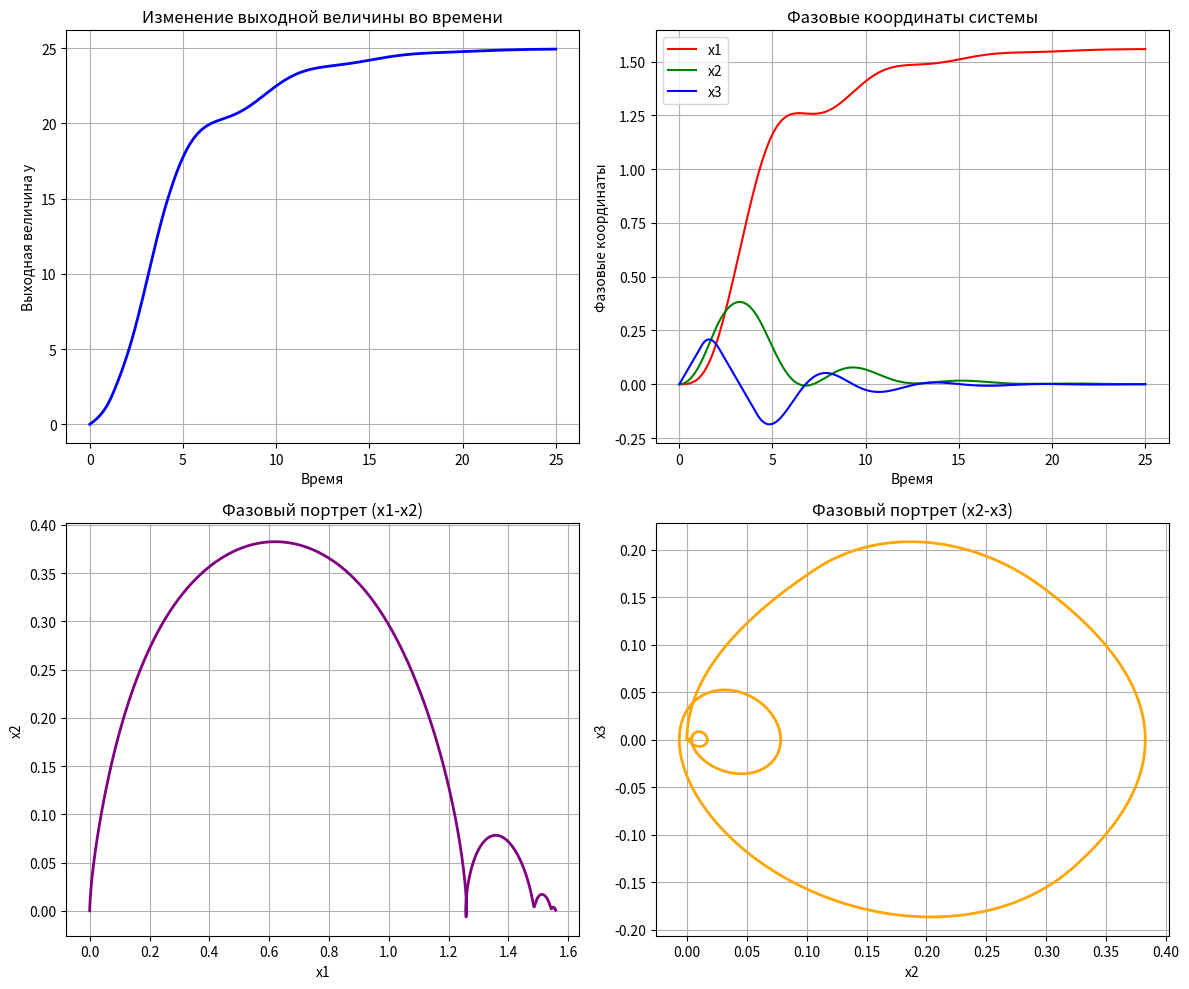
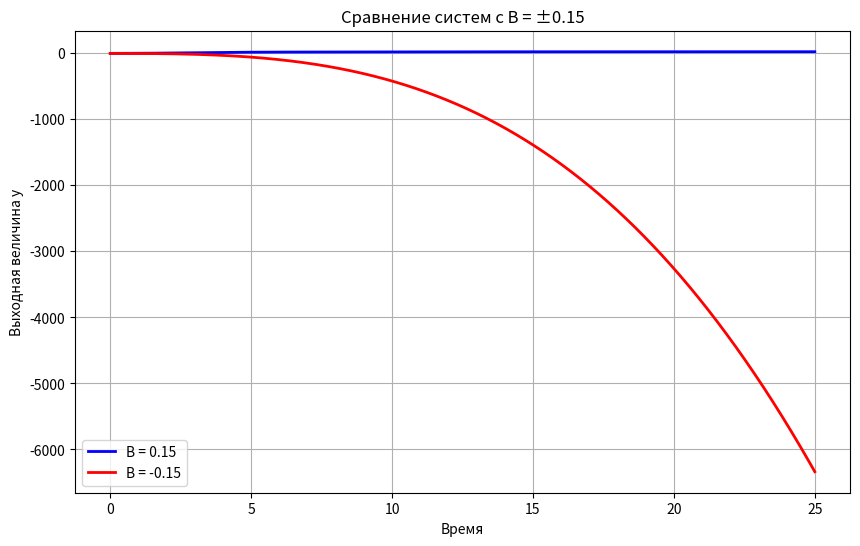

Reproduce these figures in Python, in order.
import numpy as np
import matplotlib.pyplot as plt
import pandas as pd

class NonlinearSystem:
    def __init__(self, a3, a2, a1, a0, b2, b1, b0, A, B, Tmod, h):
        self.a3 = a3
        self.a2 = a2
        self.a1 = a1
        self.a0 = a0
        self.b2 = b2
        self.b1 = b1
        self.b0 = b0
        self.A = A
        self.B = B
        self.Tmod = Tmod
        self.h = h
        
    def saturation_nonlinearity(self, delta):
        # ограничение насыщения
        if delta > self.B:
            return self.B
        elif delta < -self.B:
            return -self.B
        return delta
    
    def system_equations(self, t, x):
        x1, x2, x3 = x
        input_signal = self.A if t >= 0 else 0
        delta = (1 / self.a3) * (input_signal - self.a0*x1 - self.a1*x2 - self.a2*x3)
        f_delta = self.saturation_nonlinearity(delta)
        
        dx1dt = x2
        dx2dt = x3
        dx3dt = f_delta
        
        return [dx1dt, dx2dt, dx3dt]
    
    def output_y(self, x):
        x1, x2, x3 = x
        return self.b2*x3 + self.b1*x2 + self.b0*x1

def runge_kutta_4th_order(system, t_span, initial_conditions, h):
    t0, tf = t_span
    n_steps = int((tf - t0) / h) + 1
    t_values = np.linspace(t0, tf, n_steps)
    
    x_values = np.zeros((n_steps, 3))
    x_values[0] = initial_conditions
    y_values = np.zeros(n_steps)
    y_values[0] = system.output_y(initial_conditions)
    
    for i in range(1, n_steps):
        x_current = x_values[i-1]
        t_current = t_values[i-1]
        
        k1 = np.array(system.system_equations(t_current, x_current))
        k2 = np.array(system.system_equations(t_current + h/2, x_current + h*k1/2))
        k3 = np.array(system.system_equations(t_current + h/2, x_current + h*k2/2))
        k4 = np.array(system.system_equations(t_current + h, x_current + h*k3))
        
        x_new = x_current + (h/6) * (k1 + 2*k2 + 2*k3 + k4)
        x_values[i] = x_new
        y_values[i] = system.output_y(x_new)
    
    return t_values, x_values, y_values

def save_to_file(t_values, x_values, y_values, filename="results.txt"):
    with open(filename, 'w') as f:
        f.write("Время\tx1\tx2\tx3\ty\n")
        for i in range(len(t_values)):
            f.write(f"{t_values[i]:.6f}\t{x_values[i,0]:.6f}\t{x_values[i,1]:.6f}\t{x_values[i,2]:.6f}\t{y_values[i]:.6f}\n")
    
    df = pd.DataFrame({
        'Time': t_values,
        'x1': x_values[:,0],
        'x2': x_values[:,1],
        'x3': x_values[:,2],
        'y': y_values
    })
    df.to_csv('results.csv', index=False)
    print(f"Результаты сохранены в файлы: {filename} и results.csv")

def plot_results(t_values, y_values, x_values):
    fig, axes = plt.subplots(2, 2, figsize=(12, 10))
    
    axes[0,0].plot(t_values, y_values, 'b-', linewidth=2)
    axes[0,0].set_xlabel('Время')
    axes[0,0].set_ylabel('Выходная величина y')
    axes[0,0].set_title('Изменение выходной величины во времени')
    axes[0,0].grid(True)
    
    axes[0,1].plot(t_values, x_values[:,0], 'r-', label='x1')
    axes[0,1].plot(t_values, x_values[:,1], 'g-', label='x2')
    axes[0,1].plot(t_values, x_values[:,2], 'b-', label='x3')
    axes[0,1].set_xlabel('Время')
    axes[0,1].set_ylabel('Фазовые координаты')
    axes[0,1].set_title('Фазовые координаты системы')
    axes[0,1].legend()
    axes[0,1].grid(True)
    
    axes[1,0].plot(x_values[:,0], x_values[:,1], 'purple', linewidth=2)
    axes[1,0].set_xlabel('x1')
    axes[1,0].set_ylabel('x2')
    axes[1,0].set_title('Фазовый портрет (x1-x2)')
    axes[1,0].grid(True)
    
    axes[1,1].plot(x_values[:,1], x_values[:,2], 'orange', linewidth=2)
    axes[1,1].set_xlabel('x2')
    axes[1,1].set_ylabel('x3')
    axes[1,1].set_title('Фазовый портрет (x2-x3)')
    axes[1,1].grid(True)
    
    plt.tight_layout()
    plt.savefig('system_plots.png', dpi=300)
    plt.show()

def main():
    a3 = 5.5
    a2 = 4.5
    a1 = 7.5
    a0 = 1.6
    b2 = 6
    b1 = 1.4
    b0 = 16
    A = 2.5
    B = 0.15
    Tmod = 25
    h = 10**-2
    
    print("Параметры системы:")
    print(f"a3 = {a3}, a2 = {a2}, a1 = {a1}, a0 = {a0}")
    print(f"b2 = {b2}, b1 = {b1}, b0 = {b0}")
    print(f"A = {A}, B = {B}, Tmod = {Tmod}, h = {h}")
    
    system = NonlinearSystem(a3, a2, a1, a0, b2, b1, b0, A, B, Tmod, h) 
    initial_conditions = [0, 0, 0]
    t_span = (0, Tmod)
    
    print("\nРешение системы дифференциальных уравнений...")
    t_values, x_values, y_values = runge_kutta_4th_order(system, t_span, initial_conditions, h)
    print("Решение завершено!")
    
    save_to_file(t_values, x_values, y_values)
    print(f"\nКоличество шагов интегрирования: {len(t_values)}")
    print(f"Временной диапазон: {t_values[0]:.2f} - {t_values[-1]:.2f}")
    print(f"Конечное значение y: {y_values[-1]:.6f}")
    
    print("\nПостроение графиков...")
    plot_results(t_values, y_values, x_values)

def compare_B_values():
    a3, a2, a1, a0 = 5.5, 4.5, 7.5, 1.6
    b2, b1, b0 = 6, 1.4, 16
    A, Tmod, h = 2.5, 25, 10**-2
    
    B_values = [0.15, -0.15]
    colors = ['blue', 'red']
    
    plt.figure(figsize=(10, 6))
    
    for B, color in zip(B_values, colors):
        system = NonlinearSystem(a3, a2, a1, a0, b2, b1, b0, A, B, Tmod, h)
        t_span = (0, Tmod)
        initial_conditions = [0, 0, 0]
        t_values, x_values, y_values = runge_kutta_4th_order(system, t_span, initial_conditions, h)
        plt.plot(t_values, y_values, color=color, linewidth=2, label=f'B = {B}')
    
    plt.xlabel('Время')
    plt.ylabel('Выходная величина y')
    plt.title('Сравнение систем с B = ±0.15')
    plt.legend()
    plt.grid(True)
    plt.savefig('comparison_B.png', dpi=300)
    plt.show()

if __name__ == "__main__":
    main()
    print("\nСравнение с B = -0.15 и B = 0.15...")
    compare_B_values()
